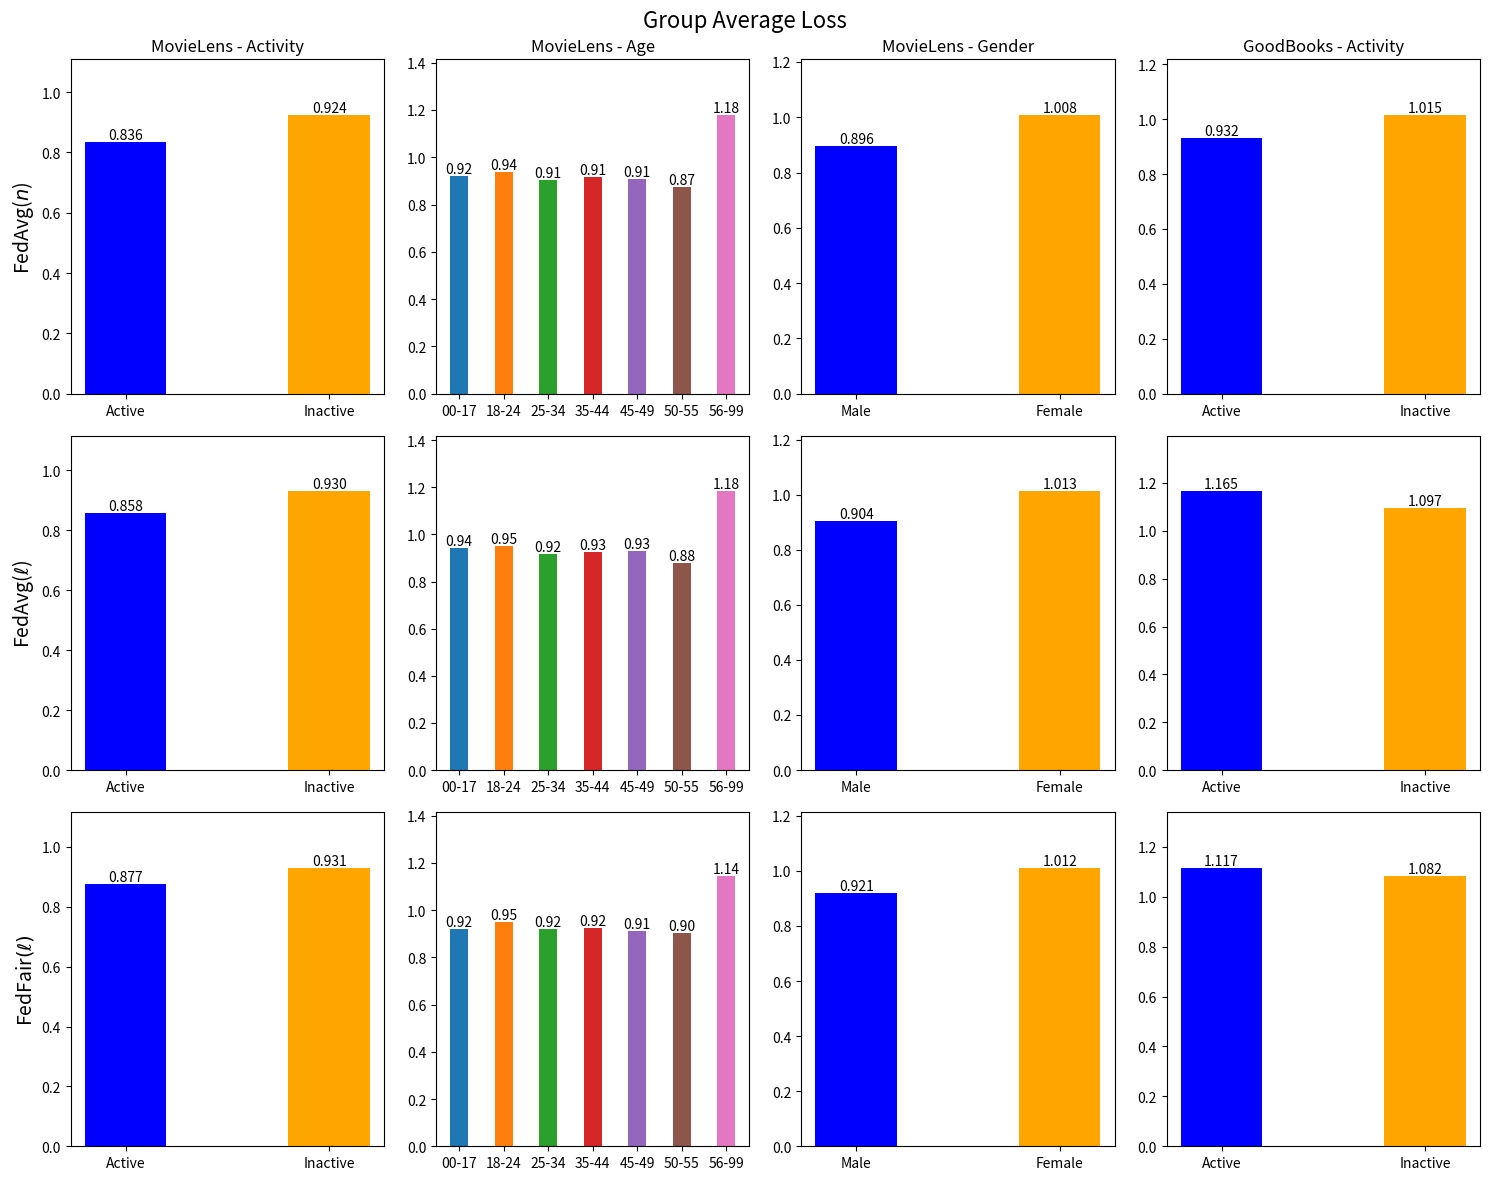

Python code for this plot:
import matplotlib.pyplot as plt
import numpy as np

# --------------------------------------------------------------------------------------------
# FedAvg(n)
# --------------------------------------------------------------------------------------------

data_losses_activity_FedAvgExample = {
    "Round": list(range(0, 25)),
    "Active": [
        1.479313, 1.273700, 1.168308, 0.985945, 0.922177, 0.896140, 
        0.881847, 0.869754, 0.865043, 0.859253, 0.856975, 0.852791, 
        0.852514, 0.845835, 0.841925, 0.842219, 0.839903, 0.839515, 
        0.839883, 0.838362, 0.837754, 0.836531, 0.835979, 0.835729, 
        0.836408
    ],
    "Inactive": [
        1.394246, 1.237118, 1.150059, 1.007524, 0.963306, 0.945759, 
        0.936582, 0.930227, 0.927241, 0.924946, 0.924239, 0.923482, 
        0.923680, 0.922368, 0.922121, 0.922580, 0.923107, 0.923738, 
        0.924508, 0.924435, 0.924488, 0.924283, 0.924269, 0.924248, 
        0.924025
    ]
}


data_losses_age_FedAvgExample = {
    "Round": list(range(0, 25)),
    "00-17": [
        1.468893, 1.316791, 1.211457, 1.045997, 0.988080, 0.962615, 
        0.947162, 0.934961, 0.928676, 0.924374, 0.922650, 0.922183, 
        0.921167, 0.917009, 0.914563, 0.912871, 0.913086, 0.913706, 
        0.913182, 0.914922, 0.915806, 0.916320, 0.917203, 0.918393, 
        0.918494
    ],
    "18-24": [
        1.441373, 1.290819, 1.201946, 1.054241, 1.002116, 0.979662,
        0.967006, 0.957766, 0.953031, 0.948892, 0.946793, 0.944448,
        0.943807, 0.940604, 0.939217, 0.939602, 0.939446, 0.939741,
        0.940614, 0.940105, 0.940177, 0.939871, 0.939644, 0.939245,
        0.938712
    ],
    "25-34": [
        1.425823, 1.256660, 1.164371, 1.007923, 0.957669, 0.937867, 
        0.927771, 0.920008, 0.916768, 0.913238, 0.911886, 0.909962, 
        0.909989, 0.907065, 0.905640, 0.906142, 0.905837, 0.906204, 
        0.906905, 0.906526, 0.906567, 0.906003, 0.905755, 0.905558, 
        0.905446
    ],
    "35-44": [
        1.327453, 1.175104, 1.094573, 0.969520, 0.934694, 0.920930,
        0.913628, 0.909286, 0.907040, 0.906485, 0.906890, 0.907628,
        0.908396, 0.909112, 0.910437, 0.910795, 0.912142, 0.912882,
        0.913726, 0.913899, 0.913744, 0.913822, 0.914095, 0.914402,
        0.914352
    ],
    "45-49": [
        1.316173, 1.163818, 1.083012, 0.953986, 0.918744, 0.905660, 
        0.898881, 0.895647, 0.894665, 0.895007, 0.896170, 0.897963, 
        0.899202, 0.900858, 0.902879 ,0.903876, 0.906032, 0.907783,
        0.908383, 0.908752, 0.909073, 0.909130, 0.909204, 0.909538,
        0.909406
    ],
    "50-55": [
        1.430696, 1.230131, 1.129084, 0.964145, 0.917408, 0.903098, 
        0.897045, 0.891657, 0.888770, 0.886016, 0.885442, 0.882620, 
        0.882963, 0.880452, 0.879058, 0.880866, 0.879398, 0.878987, 
        0.880348, 0.878026, 0.876461, 0.875432, 0.874971, 0.874379,
        0.874501
    ],
    "56-99": [
        1.417082, 1.321895, 1.257558, 1.174018, 1.154228, 1.145134, 
        1.139323, 1.140032, 1.138655, 1.143036, 1.145640, 1.152108,
        1.152537, 1.158133, 1.160980, 1.158273, 1.163176, 1.165518,
        1.165361, 1.169665, 1.170854, 1.173478, 1.175839, 1.177829,
        1.178019
    ]
}

data_losses_gender_FedAvgExample = {
    "Round": list(range(0, 25)),
    "M": [
        1.396886, 1.235448, 1.144062, 0.991679, 0.942558, 0.922970, 
        0.912748, 0.905407, 0.902244, 0.899388, 0.898436, 0.897275, 
        0.897444, 0.895274, 0.894520, 0.895026, 0.895221, 0.895791, 
        0.896499, 0.896343, 0.896485, 0.896184, 0.896081, 0.896054, 
        0.895942
    ],
    "F": [
        1.415898, 1.258143, 1.182107, 1.065392, 1.034138, 1.021848,
        1.015073, 1.010627, 1.007718, 1.006422, 1.006135, 1.005752,
        1.005887, 1.006097, 1.006557, 1.006761, 1.007580, 1.008073,
        1.008947, 1.008664, 1.008093, 1.007899, 1.008051, 1.007966,
        1.007625
    ]
}

data_losses_activity_FedAvgExample_goodbooks = {
    "Round": list(range(0, 25)),
    "Active": [
        2.018796, 1.412627, 1.275510, 1.209788, 1.159116, 1.108418, 
        1.052682, 1.010920, 0.983417, 0.963480, 0.951612, 0.951138, 
        0.950372, 0.949842, 0.952666, 0.957753, 0.956023, 0.949844, 
        0.945571, 0.941372, 0.939042, 0.938051, 0.937179, 0.933383, 
        0.931887
    ],
    "Inactive": [
        1.766799, 1.307901, 1.214422, 1.170626, 1.138357, 1.108201, 
        1.076092, 1.053373, 1.038681, 1.029187, 1.023865, 1.023172, 
        1.022733, 1.021966, 1.022560, 1.022966, 1.021526, 1.019569, 
        1.017715, 1.016274, 1.015868, 1.015495, 1.015595, 1.014878, 
        1.014773
    ]
}

# --------------------------------------------------------------------------------------------
# FedAvg(l)
# --------------------------------------------------------------------------------------------

data_losses_activity_FedAvgLoss = {
    "Round": list(range(25)),
    "Active": [
        1.479313, 1.303439, 1.213300, 1.016523, 0.940893, 0.918351,
        0.906299, 0.900292, 0.897871, 0.894385, 0.894083, 0.894288,
        0.886671, 0.895586, 0.886021, 0.889679, 0.884242, 0.889763,
        0.875707, 0.870150, 0.865792, 0.867510, 0.860547, 0.858772,
        0.857771
    ],
    "Inactive": [
        1.394246, 1.257367, 1.180683, 1.020265, 0.966297, 0.949614,
        0.940536, 0.935688, 0.932884, 0.930399, 0.930405, 0.931217,
        0.927754, 0.932283, 0.931953, 0.935869, 0.934475, 0.935834,
        0.932404, 0.931581, 0.931258, 0.933507, 0.932177, 0.931136,
        0.930286
    ]
}

data_losses_age_FedAvgLoss = {
    "Round": list(range(25)),
    "00-17": [
        1.468893, 1.336449, 1.242962, 1.056070, 0.991245, 0.965411,
        0.951456, 0.941898, 0.935907, 0.934597, 0.934074, 0.932503,
        0.930054, 0.923422, 0.922946, 0.910011, 0.913862, 0.921036,
        0.923476, 0.929614, 0.931567, 0.934448, 0.927527, 0.931847,
        0.942059
    ],
    "18-24": [
        1.441373, 1.310032, 1.232102, 1.066451, 1.005571, 0.981670,
        0.969170, 0.961279, 0.956560, 0.955286, 0.956025, 0.955114,
        0.952495, 0.952962, 0.952346, 0.947140, 0.942011, 0.947671,
        0.948033, 0.943990, 0.944317, 0.945738, 0.946446, 0.946506,
        0.950968
    ],
    "25-34": [
        1.425823, 1.278787, 1.197665, 1.022821, 0.963820, 0.942939,
        0.933641, 0.928551, 0.925714, 0.924096, 0.924400, 0.922185,
        0.921875, 0.921645, 0.923833, 0.919749, 0.916107, 0.918494,
        0.916165, 0.916307, 0.916479, 0.917336, 0.917479, 0.915269,
        0.919050
    ],
    "35-44": [
        1.327453, 1.194999, 1.123645, 0.981931, 0.939930, 0.925376,
        0.918119, 0.913704, 0.911638, 0.910349, 0.910811, 0.909228,
        0.910656, 0.914428, 0.914688, 0.915881, 0.916872, 0.917068,
        0.917231, 0.920277, 0.924920, 0.924126, 0.920754, 0.926163,
        0.926397
    ],
    "45-49": [
        1.316173, 1.183329, 1.112385, 0.965846, 0.924852, 0.910567,
        0.903624, 0.899853, 0.899240, 0.898252, 0.898771, 0.896606,
        0.897066, 0.896727, 0.896682, 0.899926, 0.904383, 0.904395,
        0.912025, 0.917803, 0.923183, 0.925386, 0.917676, 0.927863,
        0.928064
    ],
    "50-55": [
        1.430696, 1.259154, 1.173449, 0.992066, 0.936042, 0.920160,
        0.915126, 0.911011, 0.910264, 0.910142, 0.912248, 0.908181,
        0.908434, 0.911715, 0.906014, 0.901924, 0.892867, 0.892595,
        0.888868, 0.879958, 0.879489, 0.878002, 0.883326, 0.880367,
        0.878450
    ],
    "56-99": [
        1.417082, 1.331726, 1.275516, 1.178996, 1.158125, 1.150024,
        1.145671, 1.142368, 1.140679, 1.141527, 1.142151, 1.143702,
        1.145177, 1.148586, 1.151605, 1.159128, 1.163522, 1.148601,
        1.166924, 1.174388, 1.183647, 1.183524, 1.169718, 1.193422,
        1.183164
    ]
}

data_losses_gender_FedAvgLoss = {
    "Round": list(range(25)),
    "M": [
        1.396886, 1.256705, 1.176521, 1.006140, 0.946894, 0.928465,
        0.918228, 0.913037, 0.910167, 0.907417, 0.907245, 0.908391,
        0.904451, 0.909441, 0.907900, 0.912603, 0.911159, 0.912943,
        0.908166, 0.906493, 0.905937, 0.909320, 0.906197, 0.904565,
        0.903877
    ],
    "F": [
        1.415898, 1.277828, 1.210588, 1.077804, 1.037552, 1.025908,
        1.020528, 1.016667, 1.014287, 1.012521, 1.013152, 1.012338,
        1.009271, 1.013556, 1.014739, 1.015268, 1.012531, 1.013716,
        1.011826, 1.012736, 1.011836, 1.009146, 1.013139, 1.014281,
        1.012696
    ]
}

data_losses_activity_FedAvgLoss_goodbooks = {
    "Round": list(range(0, 25)),
    "Active": [
        2.444353, 1.469770, 1.340334, 1.296607, 1.245868, 1.208958, 
        1.140487, 1.134015, 1.110961, 1.093247, 1.082661, 1.089859, 
        1.098668, 1.114814, 1.136216, 1.152337, 1.169876, 1.157515, 
        1.183912, 1.174853, 1.140678, 1.125417, 1.149164, 1.132782, 
        1.165171
    ],
    "Inactive": [
        2.116478, 1.350972, 1.252687, 1.218733, 1.181936, 1.153368, 
        1.104193, 1.094740, 1.076866, 1.064537, 1.057967, 1.061733, 
        1.064673, 1.072860, 1.081837, 1.089491, 1.098485, 1.094873, 
        1.108624, 1.103354, 1.082981, 1.073194, 1.086260, 1.076527, 
        1.096652
    ]
}

# ----------------------------------------------------------
# FedFair(l)
# ----------------------------------------------------------
data_losses_activity_FedFairLoss = {
    "Round": list(range(0, 25)),
    "Active": [
        1.479313, 1.303436, 1.213227, 1.016362, 0.940068, 0.918444,
        0.907499, 0.899263, 0.897208, 0.894004, 0.891888, 0.890052,
        0.892762, 0.895690, 0.894634, 0.880448, 0.884265, 0.880780,
        0.875709, 0.874048, 0.878665, 0.880592, 0.887977, 0.889496,
        0.877194
    ],
    "Inactive": [
        1.394246, 1.257366, 1.180622, 1.020295, 0.965884, 0.949465,
        0.940800, 0.934871, 0.932327, 0.930570, 0.929666, 0.929275,
        0.930515, 0.932616, 0.932845, 0.928441, 0.932318, 0.931618,
        0.930944, 0.931648, 0.934079, 0.934896, 0.936914, 0.937520,
        0.931170
    ]
}

data_losses_age_FedFairLoss = {
    "Round": list(range(0, 25)),
    "00-17": [
        1.468893, 1.336215, 1.245376, 1.060750, 0.992381, 0.965537,
        0.952659, 0.943107, 0.937381, 0.936292, 0.933168, 0.933390,
        0.929656, 0.925753, 0.925305, 0.923476, 0.925601, 0.926765,
        0.924429, 0.936406, 0.930909, 0.923705, 0.920613, 0.916544,
        0.918259
    ],
    "18-24": [
        1.441373, 1.309798, 1.234643, 1.070155, 1.006698, 0.981740,
        0.969452, 0.961632, 0.956603, 0.955738, 0.954475, 0.958009,
        0.954749, 0.953950, 0.950482, 0.945568, 0.946460, 0.939626,
        0.943735, 0.946160, 0.948840, 0.950633, 0.958831, 0.948586,
        0.949653
    ],
    "25-34": [
        1.425823, 1.278522, 1.200455, 1.026498, 0.964498, 0.942734,
        0.933000, 0.928475, 0.925213, 0.923678, 0.921688, 0.924439,
        0.922427, 0.922599, 0.918885, 0.916025, 0.921148, 0.918566,
        0.923945, 0.922554, 0.920382, 0.921055, 0.927401, 0.919005,
        0.921915
    ],
    "35-44": [
        1.327453, 1.194762, 1.126050, 0.984777, 0.940849, 0.925995,
        0.918152, 0.913535, 0.911331, 0.909605, 0.909162, 0.910772,
        0.909021, 0.911420, 0.910289, 0.911242, 0.912947, 0.914675,
        0.914974, 0.915172, 0.917261, 0.917161, 0.920052, 0.921277,
        0.922881
    ],
    "45-49": [
        1.316173, 1.183092, 1.114974, 0.968702, 0.925208, 0.911180,
        0.904000, 0.899730, 0.898765, 0.896811, 0.896768, 0.897638,
        0.895549, 0.898039, 0.895681, 0.897709, 0.902800, 0.907537,
        0.909400, 0.913454, 0.916679, 0.912633, 0.911011, 0.914751,
        0.913346
    ],
    "50-55": [
        1.430696, 1.258807, 1.176648, 0.996408, 0.936833, 0.920677,
        0.913329, 0.908922, 0.908280, 0.907311, 0.906430, 0.911747,
        0.905873, 0.909461, 0.900316, 0.893703, 0.898144, 0.889659,
        0.894586, 0.881772, 0.881552, 0.886521, 0.905207, 0.897584,
        0.901206
    ],
    "56-99": [
        1.417082, 1.331603, 1.276474, 1.179345, 1.157719, 1.150700,
        1.147472, 1.145599, 1.142732, 1.143310, 1.146368, 1.143572,
        1.144282, 1.147708, 1.153103, 1.157998, 1.153782, 1.165031,
        1.144918, 1.148986, 1.149932, 1.143036, 1.127179, 1.143158,
        1.142802
    ]
}

data_losses_gender_FedFairLoss = {
    "Round": list(range(25)),
    "M": [
        1.396886, 1.256693, 1.176629, 1.007879, 0.947175, 0.927720,
        0.918949, 0.913085, 0.911266, 0.909114, 0.909524, 0.908765,
        0.910372, 0.909883, 0.906939, 0.906886, 0.905620, 0.904085,
        0.908360, 0.907575, 0.905214, 0.908161, 0.907278, 0.907214,
        0.921358
    ],
    "F": [
        1.415898, 1.277816, 1.210661, 1.079087, 1.038050, 1.026045,
        1.021364, 1.016630, 1.015027, 1.013505, 1.014002, 1.013498,
        1.016064, 1.015252, 1.011483, 1.007998, 1.006578, 1.006383,
        1.009055, 1.009180, 1.009621, 1.008587, 1.009130, 1.010321,
        1.012182
    ]
}

data_losses_activity_FedFairLoss_goodbooks = {
    "Round": list(range(0, 25)),
    "Active": [
        2.444353, 1.461461, 1.336614, 1.282655, 1.244086, 1.221441, 
        1.158010, 1.114219, 1.104571, 1.086639, 1.077236, 1.103736, 
        1.104704, 1.125071, 1.157166, 1.139251, 1.150389, 1.164589, 
        1.155895, 1.137512, 1.111916, 1.107646, 1.169994, 1.117005, 
        1.116592
    ],
    "Inactive": [
        2.116478, 1.345185, 1.250973, 1.209569, 1.181553, 1.160969, 
        1.115226, 1.084914, 1.075544, 1.063129, 1.057527, 1.070244, 
        1.069829, 1.080554, 1.095974, 1.083176, 1.088114, 1.096954, 
        1.093298, 1.082034, 1.069054, 1.068481, 1.109821, 1.079119, 
        1.082458
    ]
}

# --------------------------------------------------------------------------------------------
import matplotlib.pyplot as plt
import numpy as np

age_labels = ["00-17", "18-24", "25-34", "35-44", "45-49", "50-55", "56-99"]

# Função auxiliar para calcular a média dos rounds
def round_mean(data, round_indices):
    return np.mean([data[i] for i in round_indices])

# Índices dos rounds 20, 21, 22, 23, 24
round_indices = [24]

# Função auxiliar para adicionar valores acima das barras com três casas decimais
def add_values_to_bars(ax, bars, decimal_places=2):
    for bar in bars:
        height = bar.get_height()
        ax.text(
            bar.get_x() + bar.get_width() / 2.0,
            height,
            f'{height:.{decimal_places}f}',
            ha='center',
            va='bottom'
        )

# Criação da figura e dos subplots
fig, ((ax1, ax2, ax3, ax1_g), (ax4, ax5, ax6, ax4_g), (ax7, ax8, ax9, ax7_g)) = plt.subplots(3, 4, figsize=(15, 12))

# Aumenta o espaçamento entre as barras
bar_width = 0.4
bar_width_age = 0.4

# Subplot 1 - Atividade
bars1 = ax1.bar(np.arange(2), 
                [round_mean(data_losses_activity_FedAvgExample["Active"], round_indices), 
                 round_mean(data_losses_activity_FedAvgExample["Inactive"], round_indices)],
                width=bar_width, color=['blue', 'orange'])  # Especifica cores diferentes
ax1.set_xticks(np.arange(2))
ax1.set_xticklabels(["Active", "Inactive"])
ax1.set_ylabel(r"FedAvg($n$)", fontsize=14)
ax1.set_title(r"MovieLens - Activity")
add_values_to_bars(ax1, bars1, decimal_places=3)
ax1.set_ylim(0, max([bar.get_height() for bar in bars1]) * 1.2)  # Ajusta a escala y

# Subplot 2 - Idade
bars2 = []
for idx, label in enumerate(age_labels):
    bars2.extend(ax2.bar(idx, 
                         round_mean(data_losses_age_FedAvgExample[label], round_indices), 
                         width=bar_width_age, label=label))
ax2.set_xticks(np.arange(len(age_labels)))
ax2.set_xticklabels(age_labels)
ax2.set_title(r"MovieLens - Age")
add_values_to_bars(ax2, bars2)
ax2.set_ylim(0, max([bar.get_height() for bar in bars2]) * 1.2)  # Ajusta a escala y

# Subplot 3 - Gênero
bars3 = ax3.bar(np.arange(2), 
                [round_mean(data_losses_gender_FedAvgExample["M"], round_indices), 
                 round_mean(data_losses_gender_FedAvgExample["F"], round_indices)],
                width=bar_width, color=['blue', 'orange'])  # Especifica cores diferentes
ax3.set_xticks(np.arange(2))
ax3.set_xticklabels(["Male", "Female"])
ax3.set_title(r"MovieLens - Gender")
add_values_to_bars(ax3, bars3, decimal_places=3)
ax3.set_ylim(0, max([bar.get_height() for bar in bars3]) * 1.2)  # Ajusta a escala y

# Subplot 4 - Atividade
bars4 = ax4.bar(np.arange(2), 
                [round_mean(data_losses_activity_FedAvgLoss["Active"], round_indices), 
                 round_mean(data_losses_activity_FedAvgLoss["Inactive"], round_indices)],
                width=bar_width, color=['blue', 'orange'])  # Especifica cores diferentes
ax4.set_xticks(np.arange(2))
ax4.set_xticklabels(["Active", "Inactive"])
ax4.set_ylabel(r"FedAvg($\ell$)", fontsize=14)
add_values_to_bars(ax4, bars4, decimal_places=3)
ax4.set_ylim(0, max([bar.get_height() for bar in bars4]) * 1.2)  # Ajusta a escala y

# Subplot 5 - Idade
bars5 = []
for idx, label in enumerate(age_labels):
    bars5.extend(ax5.bar(idx, 
                         round_mean(data_losses_age_FedAvgLoss[label], round_indices), 
                         width=bar_width_age, label=label))
ax5.set_xticks(np.arange(len(age_labels)))
ax5.set_xticklabels(age_labels)
add_values_to_bars(ax5, bars5)
ax5.set_ylim(0, max([bar.get_height() for bar in bars5]) * 1.2)  # Ajusta a escala y

# Subplot 6 - Gênero
bars6 = ax6.bar(np.arange(2), 
                [round_mean(data_losses_gender_FedAvgLoss["M"], round_indices), 
                 round_mean(data_losses_gender_FedAvgLoss["F"], round_indices)],
                width=bar_width, color=['blue', 'orange'])  # Especifica cores diferentes
ax6.set_xticks(np.arange(2))
ax6.set_xticklabels(["Male", "Female"])
add_values_to_bars(ax6, bars6, decimal_places=3)
ax6.set_ylim(0, max([bar.get_height() for bar in bars6]) * 1.2)  # Ajusta a escala y

# Subplot 7 - Atividade
bars7 = ax7.bar(np.arange(2), 
                [round_mean(data_losses_activity_FedFairLoss["Active"], round_indices), 
                 round_mean(data_losses_activity_FedFairLoss["Inactive"], round_indices)],
                width=bar_width, color=['blue', 'orange'])  # Especifica cores diferentes
ax7.set_xticks(np.arange(2))
ax7.set_xticklabels(["Active", "Inactive"])
ax7.set_ylabel(r"FedFair$(\ell)$", fontsize=14)
add_values_to_bars(ax7, bars7, decimal_places=3)
ax7.set_ylim(0, max([bar.get_height() for bar in bars7]) * 1.2)  # Ajusta a escala y

# Subplot 8 - Idade
bars8 = []
for idx, label in enumerate(age_labels):
    bars8.extend(ax8.bar(idx, 
                         round_mean(data_losses_age_FedFairLoss[label], round_indices), 
                         width=bar_width_age, label=label))
ax8.set_xticks(np.arange(len(age_labels)))
ax8.set_xticklabels(age_labels)
add_values_to_bars(ax8, bars8)
#ax8.set_ylim(0, max([bar.get_height() for bar in bars8]) * 1.2)  # Ajusta a escala y
ax8.set_ylim(0, 1.416)

# Subplot 9 - Gênero
bars9 = ax9.bar(np.arange(2), 
                [round_mean(data_losses_gender_FedFairLoss["M"], round_indices), 
                 round_mean(data_losses_gender_FedFairLoss["F"], round_indices)],
                width=bar_width, color=['blue', 'orange'])  # Especifica cores diferentes
ax9.set_xticks(np.arange(2))
ax9.set_xticklabels(["Male", "Female"])
add_values_to_bars(ax9, bars9, decimal_places=3)
ax9.set_ylim(0, max([bar.get_height() for bar in bars9]) * 1.2)  # Ajusta a escala y

# --------------------------------------------------------------------------------
# GOODBOOKS
# --------------------------------------------------------------------------------
bars1 = ax1_g.bar(np.arange(2), 
                [round_mean(data_losses_activity_FedAvgExample_goodbooks["Active"], round_indices), 
                 round_mean(data_losses_activity_FedAvgExample_goodbooks["Inactive"], round_indices)],
                width=bar_width, color=['blue', 'orange'])  # Especifica cores diferentes
ax1_g.set_xticks(np.arange(2))
ax1_g.set_xticklabels(["Active", "Inactive"])
ax1_g.set_title(r"GoodBooks - Activity")
add_values_to_bars(ax1_g, bars1, decimal_places=3)
ax1_g.set_ylim(0, max([bar.get_height() for bar in bars1]) * 1.2)  # Ajusta a escala y

bars4 = ax4_g.bar(np.arange(2), 
                [round_mean(data_losses_activity_FedAvgLoss_goodbooks["Active"], round_indices), 
                 round_mean(data_losses_activity_FedAvgLoss_goodbooks["Inactive"], round_indices)],
                width=bar_width, color=['blue', 'orange'])  # Especifica cores diferentes
ax4_g.set_xticks(np.arange(2))
ax4_g.set_xticklabels(["Active", "Inactive"])
add_values_to_bars(ax4_g, bars4, decimal_places=3)
ax4_g.set_ylim(0, max([bar.get_height() for bar in bars4]) * 1.2)  # Ajusta a escala y

bars7 = ax7_g.bar(np.arange(2), 
                [round_mean(data_losses_activity_FedFairLoss_goodbooks["Active"], round_indices), 
                 round_mean(data_losses_activity_FedFairLoss_goodbooks["Inactive"], round_indices)],
                width=bar_width, color=['blue', 'orange'])  # Especifica cores diferentes
ax7_g.set_xticks(np.arange(2))
ax7_g.set_xticklabels(["Active", "Inactive"])
add_values_to_bars(ax7_g, bars7, decimal_places=3)
ax7_g.set_ylim(0, max([bar.get_height() for bar in bars7]) * 1.2)  # Ajusta a escala y

# Ajustar espaçamento entre subplots
fig.suptitle("Group Average Loss", fontsize=16)
plt.subplots_adjust(hspace=0.8, wspace=0.5)
plt.tight_layout()
plt.show()
